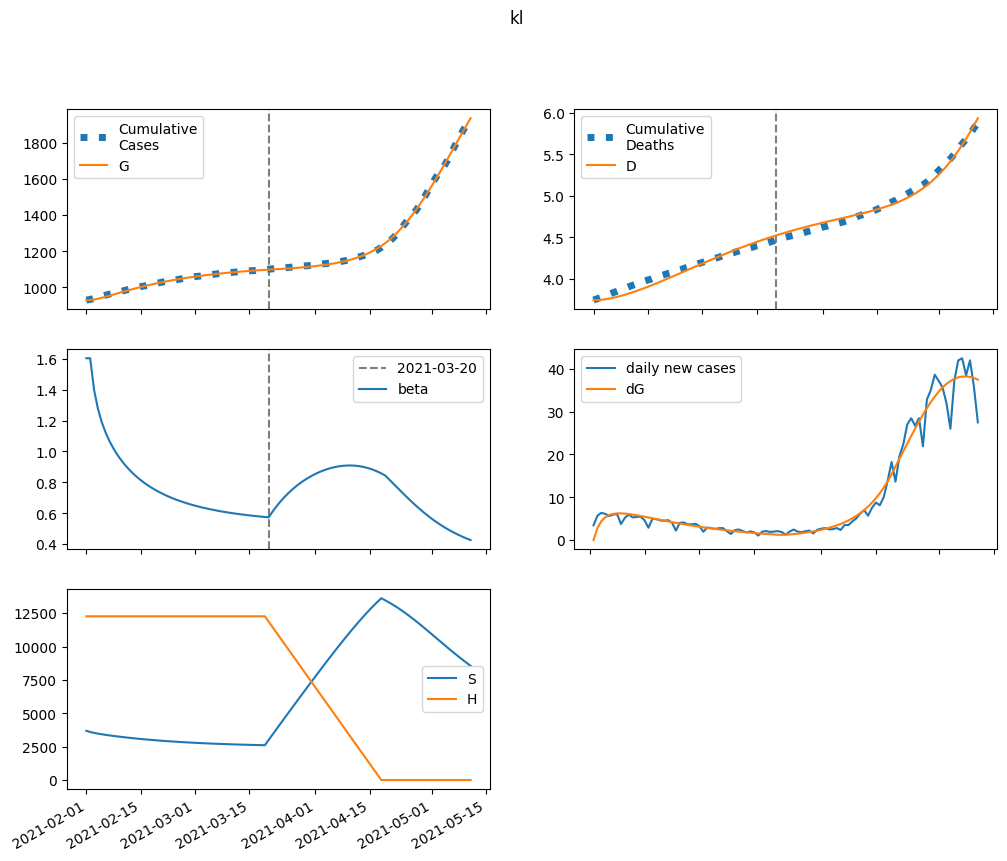

The table this chart was drawn from, first rows:
series, 2021-02-01, 2021-02-02, 2021-02-03, 2021-02-04, 2021-02-05, 2021-02-06, 2021-02-07, 2021-02-08, 2021-02-09, 2021-02-10, 2021-02-11, 2021-02-12, 2021-02-13, 2021-02-14, 2021-02-15, 2021-02-16, 2021-02-17, 2021-02-18, 2021-02-19, 2021-02-20, 2021-02-21, 2021-02-22, 2021-02-23
S, 3687800, 3600274, 3533769, 3478220, 3429266, 3384694, 3343286, 3304336, 3267414, 3232249, 3198664, 3166535, 3135773, 3106307, 3078079, 3051039, 3025142, 3000344, 2976606, 2953888, 2932152, 2911361, 2891479
E, 0.0, 87526, 136416, 164511, 180357, 188632, 192077, 192371, 190578, 187389, 183261, 178508, 173345, 167925, 162358, 156722, 151079, 145472, 139933, 134490, 129159, 123957, 118892
I, 79678, 64348, 54807, 48687, 44655, 41913, 39967, 38507, 37338, 36335, 35422, 34551, 33693, 32833, 31962, 31078, 30182, 29275, 28361, 27443, 26525, 25611, 24703
A, 414752, 376571, 356682, 346877, 342717, 341616, 342013, 342955, 343860, 344379, 344311, 343553, 342063, 339838, 336903, 333298, 329074, 324286, 318992, 313250, 307118, 300650, 293900
IH, 0.0, 3191, 5614, 7536, 9119, 10464, 11633, 12668, 13594, 14428, 15181, 15861, 16473, 17020, 17507, 17935, 18307, 18625, 18891, 19107, 19276, 19401, 19482
IN, 12138, 23606, 32105, 38682, 43964, 48339, 52056, 55271, 58086, 60568, 62759, 64691, 66383, 67852, 69108, 70162, 71023, 71701, 72202, 72537, 72714, 72740, 72627
D, 3743, 3743, 3746, 3752, 3760, 3770, 3781, 3793, 3806, 3821, 3836, 3852, 3868, 3886, 3903, 3922, 3941, 3960, 3979, 3999, 4019, 4040, 4060
R, 0.0, 38851, 74972, 109846, 144272, 178683, 213298, 248210, 283435, 318943, 354676, 390560, 426512, 462450, 498291, 533953, 569363, 604449, 639146, 673397, 707147, 740351, 772968
G, 929178, 929178, 932017, 936441, 941776, 947626, 953743, 959973, 966212, 972393, 978470, 984413, 990203, 995825, 1001271, 1006536, 1011619, 1016519, 1021237, 1025775, 1030137, 1034326, 1038346
H, 12261732, 12261732, 12261732, 12261732, 12261732, 12261732, 12261732, 12261732, 12261732, 12261732, 12261732, 12261732, 12261732, 12261732, 12261732, 12261732, 12261732, 12261732, 12261732, 12261732, 12261732, 12261732, 12261732
beta, 1.604, 1.604, 1.4, 1.276, 1.189, 1.121, 1.066, 1.019, 0.9785, 0.9431, 0.9117, 0.8836, 0.8583, 0.8354, 0.8146, 0.7956, 0.7782, 0.7622, 0.7476, 0.734, 0.7215, 0.71, 0.6992
